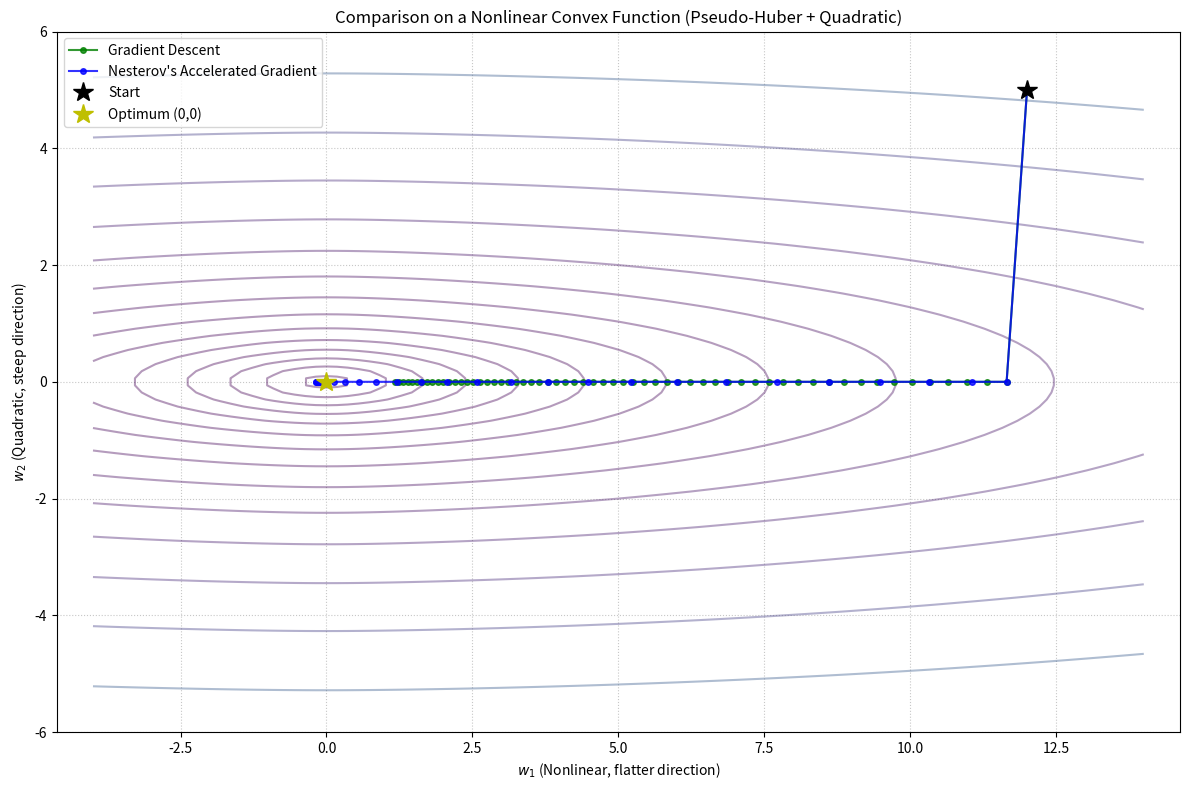

Recreate this plot in Python.
import numpy as np
import matplotlib.pyplot as plt

def f(w):
    """
    Nonlinear convex objective function:
    Pseudo-Huber-like in w1 + strongly convex quadratic in w2
    """
    x, y = w[0], w[1]
    return np.sqrt(x**2 + 1.0) + 0.25 * x**2 + 10.0 * y**2

def grad_f(w):
    """Gradient of the nonlinear objective function."""
    x, y = w[0], w[1]
    # Derivative of sqrt(x^2+1) is x / sqrt(x^2+1)
    gx = x / np.sqrt(x**2 + 1.0) + 0.5 * x
    gy = 20.0 * y
    return np.array([gx, gy])

# --- Hyperparameter Setup ---
# For this function, the maximum curvature (Lipschitz constant L) is approx 20 (from the y term).
# The minimum curvature (strong convexity mu) approaches 0.5 as x -> infinity.
L = 20.0
mu = 0.5

# Step size and momentum based on global L and mu
alpha = 1.0 / L
beta = (np.sqrt(L) - np.sqrt(mu)) / (np.sqrt(L) + np.sqrt(mu))

def gradient_descent(w0, num_iters):
    """Runs standard Gradient Descent."""
    w = w0.copy()
    trajectory = [w.copy()]

    for _ in range(num_iters):
        w = w - alpha * grad_f(w)
        trajectory.append(w.copy())

    return np.array(trajectory)

def nesterov_accelerated_gradient(w0, num_iters):
    """Runs Nesterov's Accelerated Gradient descent."""
    x = w0.copy()
    y = w0.copy()
    trajectory = [x.copy()]

    for _ in range(num_iters):
        x_prev = x.copy()

        # 1. Gradient step at lookahead point
        x = y - alpha * grad_f(y)
        # 2. Extrapolation step
        y = x + beta * (x - x_prev)

        trajectory.append(x.copy())

    return np.array(trajectory)

# --- Problem Setup ---
w_init = np.array([12.0, 5.0])
iterations = 60

# Run both algorithms
gd_traj = gradient_descent(w_init, iterations)
nag_traj = nesterov_accelerated_gradient(w_init, iterations)

# --- Plotting ---
plt.figure(figsize=(12, 8))

# Create grid for contour plot
w1_range = np.linspace(-4, 14, 100)
w2_range = np.linspace(-6, 6, 100)
W1, W2 = np.meshgrid(w1_range, w2_range)
# Compute Z values for the contour
Z = np.sqrt(W1**2 + 1.0) + 0.25 * W1**2 + 10.0 * W2**2

# Plot contours (using log space to handle the steep y-walls gracefully)
levels = np.logspace(-0.5, 3, 20)
plt.contour(W1, W2, Z, levels=levels, cmap='viridis', alpha=0.4)

# Plot trajectories
plt.plot(gd_traj[:, 0], gd_traj[:, 1], 'go-', label='Gradient Descent', markersize=4, linewidth=1.5, alpha=0.8)
plt.plot(nag_traj[:, 0], nag_traj[:, 1], 'bo-', label="Nesterov's Accelerated Gradient", markersize=4, linewidth=1.5, alpha=0.8)

# Mark start and end points
plt.plot(w_init[0], w_init[1], 'k*', markersize=15, label='Start')
plt.plot(0, 0, 'y*', markersize=15, label='Optimum (0,0)')

# Formatting
plt.title("Comparison on a Nonlinear Convex Function (Pseudo-Huber + Quadratic)")
plt.xlabel('$w_1$ (Nonlinear, flatter direction)')
plt.ylabel('$w_2$ (Quadratic, steep direction)')
plt.legend()
plt.grid(True, linestyle=':', alpha=0.7)
plt.axis('equal')
plt.tight_layout()
plt.show()
